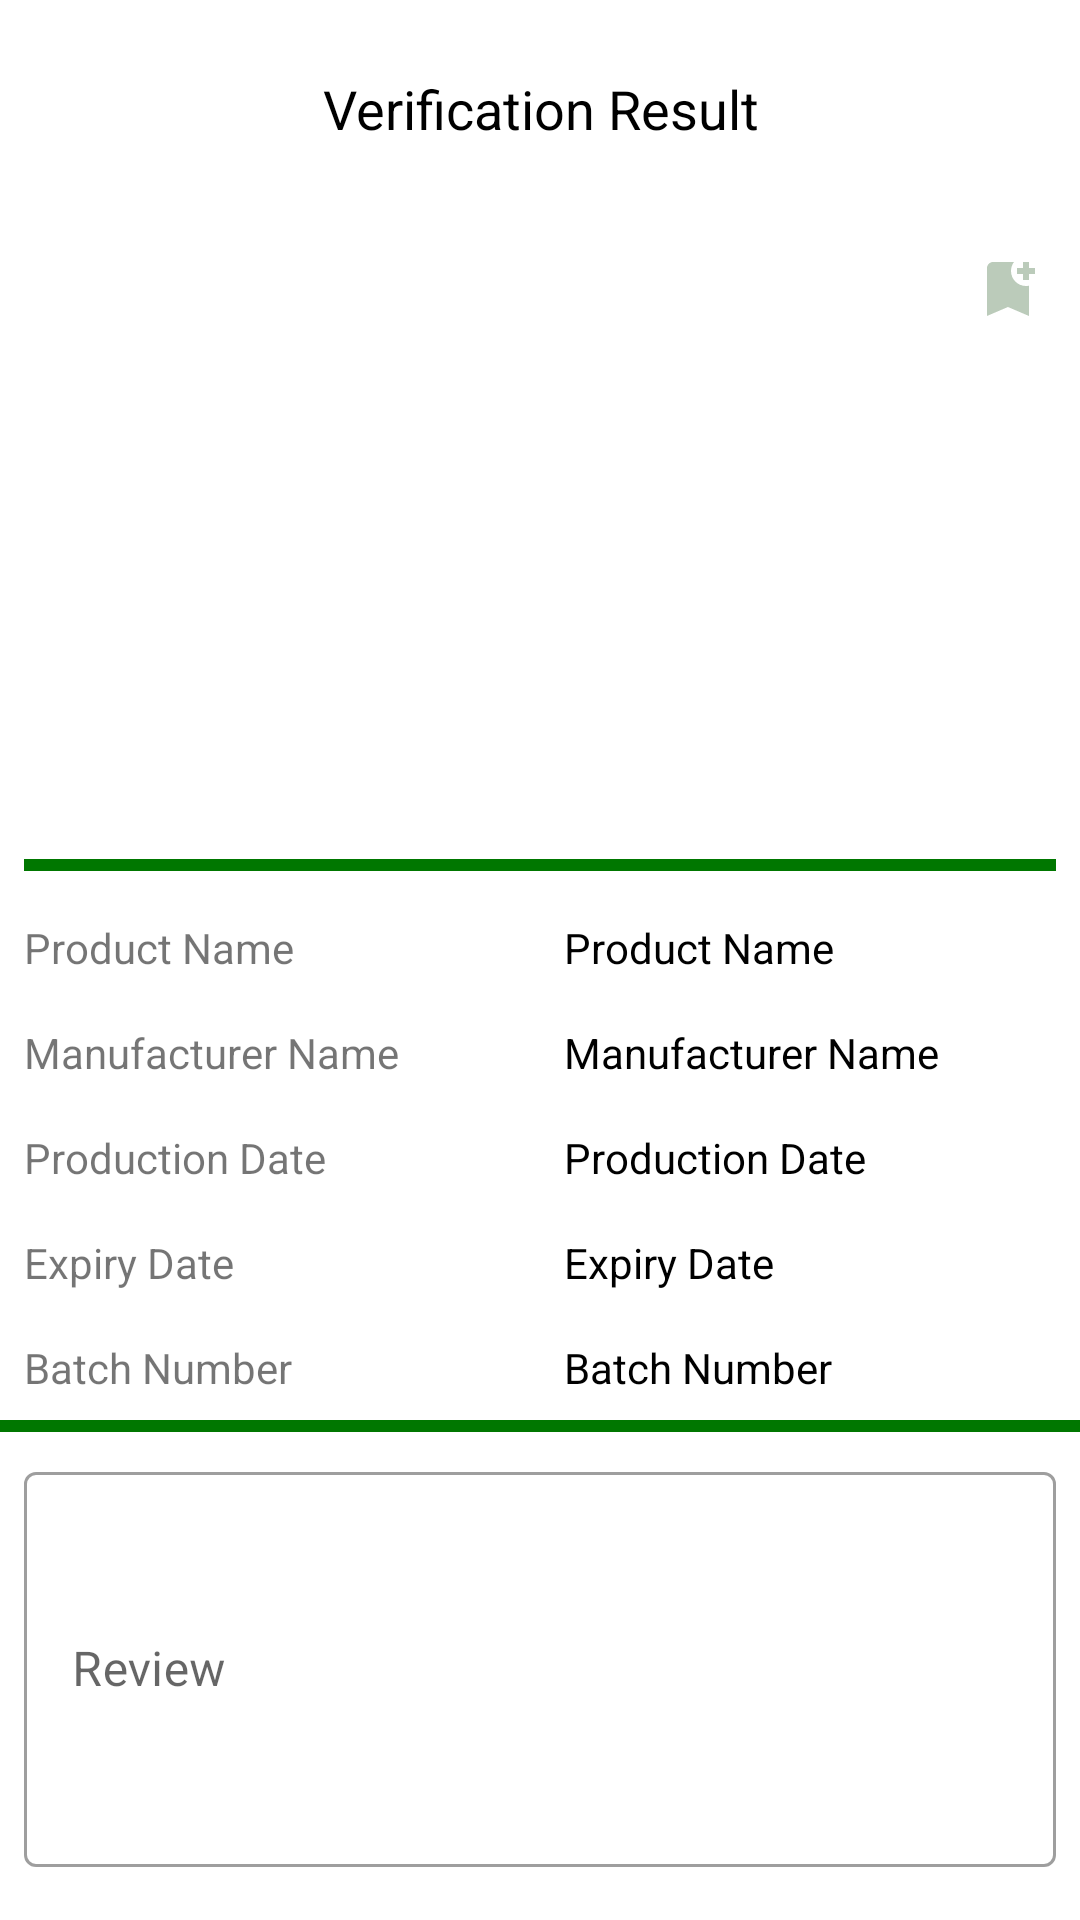

Layout XML and referenced resources for this Android screen:
<!-- AndroidManifest.xml: application theme Theme.PROVERI -->
<!-- res/layout/custom_product_detail.xml -->
<?xml version="1.0" encoding="utf-8"?>
<LinearLayout xmlns:android="http://schemas.android.com/apk/res/android"
    android:layout_width="match_parent"
    android:layout_height="wrap_content"
    android:layout_margin="8dp"
    android:orientation="vertical">


    <TextView
        android:layout_width="match_parent"
        android:layout_height="wrap_content"
        android:text="@string/custom_dialog_title"
        android:textSize="18sp"
        android:textColor="@color/black"
        android:padding="24dp"
        android:id="@+id/custom_text_title"
        android:gravity="center_horizontal"/>


    <ImageView
        android:layout_width="wrap_content"
        android:layout_height="wrap_content"
        android:id="@+id/iv_save"
        android:src="@drawable/ic_baseline_bookmark_add_24"
        android:layout_gravity="end"
        android:layout_margin="12dp"/>

    <ImageView
        android:layout_width="250dp"
        android:layout_height="150dp"
        android:layout_gravity="center"
        android:src="@drawable/ic_launcher_background"
        android:layout_margin="4dp"
        android:id="@+id/prod_img"/>

    <View
        android:layout_width="match_parent"
        android:layout_height="4dp"
        android:padding="4dp"
        android:background="#070"
        android:layout_margin="8dp"/>

    <LinearLayout
        android:layout_width="match_parent"
        android:layout_height="wrap_content"
        android:weightSum="2"
        android:orientation="horizontal">

        <TextView
            android:layout_width="0dp"
            android:layout_height="wrap_content"
            android:layout_weight="1"
            android:layout_margin="4dp"
            android:padding="4dp"
            android:text="Product Name"/>

        <TextView
            android:layout_width="0dp"
            android:layout_height="wrap_content"
            android:layout_weight="1"
            android:layout_margin="4dp"
            android:padding="4dp"
            android:textColor="@color/black"
            android:id="@+id/product_name"
            android:text="Product Name"/>


    </LinearLayout>


    <LinearLayout
        android:layout_width="match_parent"
        android:layout_height="wrap_content"
        android:weightSum="2"
        android:orientation="horizontal">

        <TextView
            android:layout_width="0dp"
            android:layout_height="wrap_content"
            android:layout_weight="1"
            android:layout_margin="4dp"
            android:padding="4dp"
            android:text="Manufacturer Name"/>

        <TextView
            android:layout_width="0dp"
            android:layout_height="wrap_content"
            android:layout_weight="1"
            android:layout_margin="4dp"
            android:padding="4dp"
            android:id="@+id/mfg_name"
            android:textColor="@color/black"
            android:text="Manufacturer Name"/>


    </LinearLayout>


    <LinearLayout
        android:layout_width="match_parent"
        android:layout_height="wrap_content"
        android:weightSum="2"
        android:orientation="horizontal">

        <TextView
            android:layout_width="0dp"
            android:layout_height="wrap_content"
            android:layout_weight="1"
            android:layout_margin="4dp"
            android:padding="4dp"
            android:text="Production Date"/>

        <TextView
            android:layout_width="0dp"
            android:layout_height="wrap_content"
            android:layout_weight="1"
            android:layout_margin="4dp"
            android:id="@+id/prod_date"
            android:padding="4dp"
            android:textColor="@color/black"
            android:text="Production Date"/>


    </LinearLayout>


    <LinearLayout
        android:layout_width="match_parent"
        android:layout_height="wrap_content"
        android:weightSum="2"
        android:orientation="horizontal">

        <TextView
            android:layout_width="0dp"
            android:layout_height="wrap_content"
            android:layout_weight="1"
            android:layout_margin="4dp"
            android:padding="4dp"
            android:text="Expiry Date"/>

        <TextView
            android:layout_width="0dp"
            android:layout_height="wrap_content"
            android:layout_weight="1"
            android:layout_margin="4dp"
            android:padding="4dp"
            android:id="@+id/exp_date"
            android:textColor="@color/black"
            android:text="Expiry Date"/>


    </LinearLayout>


    <LinearLayout
        android:layout_width="match_parent"
        android:layout_height="wrap_content"
        android:weightSum="2"
        android:orientation="horizontal">

        <TextView
            android:layout_width="0dp"
            android:layout_height="wrap_content"
            android:layout_weight="1"
            android:layout_margin="4dp"
            android:padding="4dp"
            android:text="Batch Number"/>

        <TextView
            android:layout_width="0dp"
            android:layout_height="wrap_content"
            android:layout_weight="1"
            android:layout_margin="4dp"
            android:padding="4dp"
            android:id="@+id/btch_no"
            android:textColor="@color/black"
            android:text="Batch Number"/>


    </LinearLayout>



        <View
            android:layout_width="match_parent"
            android:layout_height="4dp"
            android:background="#070"/>


    <com.google.android.material.textfield.TextInputLayout
        android:layout_width="match_parent"
        android:layout_height="wrap_content"
        style="@style/Widget.MaterialComponents.TextInputLayout.OutlinedBox"
        android:layout_margin="4dp"
        android:padding="4dp"
        android:hint="Review">

        <com.google.android.material.textfield.TextInputEditText
            android:layout_width="match_parent"
            android:layout_height="wrap_content"
            android:lines="5"
            android:id="@+id/et_valid_product_review"/>

    </com.google.android.material.textfield.TextInputLayout>


    <LinearLayout
        android:layout_width="match_parent"
        android:layout_height="wrap_content"
        android:orientation="horizontal">

        <Button
            android:layout_width="match_parent"
            android:layout_height="wrap_content"
            android:layout_gravity="center"
            android:gravity="center"
            android:layout_margin="8dp"
            android:text="@string/okay_btn"
            android:backgroundTint="#070"
            android:textColor="@color/white"
            android:textStyle="bold"
            android:id="@+id/btn_okay"/>

    </LinearLayout>
</LinearLayout>
<!-- resources referenced by this layout -->
<resources>
  <!-- drawable custom_card_bg (drawable) -->
  <?xml version="1.0" encoding="utf-8"?>
  <shape xmlns:android="http://schemas.android.com/apk/res/android">
  
      <gradient
          android:startColor="#659C8686"
          android:endColor="#FFF"
          android:angle="-90"/>
  
  
  
  
  
  
  
  </shape>
  <!-- drawable ic_baseline_bookmark_add_24 (drawable) -->
  <vector android:height="24dp" android:tint="#BBCBBA"
      android:viewportHeight="24" android:viewportWidth="24"
      android:width="24dp" xmlns:android="http://schemas.android.com/apk/res/android">
      <path android:fillColor="@android:color/white" android:pathData="M21,7h-2v2h-2V7h-2V5h2V3h2v2h2V7zM19,21l-7,-3l-7,3V5c0,-1.1 0.9,-2 2,-2l7,0c-0.63,0.84 -1,1.87 -1,3c0,2.76 2.24,5 5,5c0.34,0 0.68,-0.03 1,-0.1V21z"/>
  </vector>
  <string name="custom_dialog_title">Verification Result</string>
  <string name="okay_btn">okay</string>
  <style name="Theme.PROVERI" parent="Theme.MaterialComponents.Light.DarkActionBar">
          
          <item name="colorPrimary">@color/teal_200</item>
          <item name="colorPrimaryVariant">@color/purple_700</item>
          <item name="colorOnPrimary">@color/white</item>
          
          <item name="colorSecondary">@color/purple_500</item>
          <item name="colorSecondaryVariant">@color/teal_700</item>
          <item name="colorOnSecondary">@color/black</item>
          
          <item name="android:statusBarColor" tools:targetApi="l">?attr/colorPrimaryVariant</item>
          
      </style>
  <!-- not gathered from this repository: default colours our renderer supplied (Android Studio template values) -->
  <color name="purple_500">#FF6200EE</color>
  <color name="purple_700">#FF3700B3</color>
  <color name="teal_200">#FF03DAC5</color>
  <color name="teal_700">#FF018786</color>
  <color name="black">#FF000000</color>
  <color name="white">#FFFFFFFF</color>
</resources>
